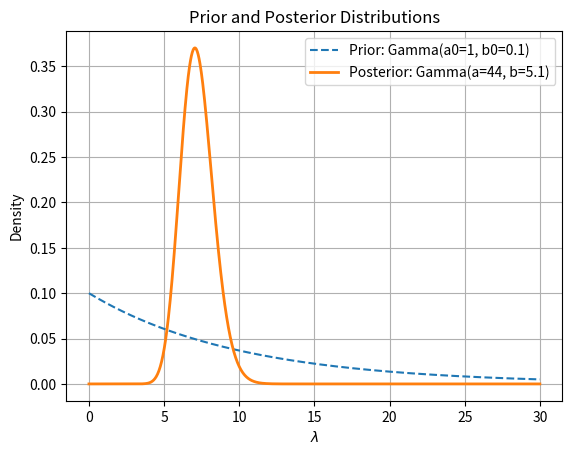

Generate this figure with matplotlib:
import numpy as np
import matplotlib.pyplot as plt
from scipy.stats import gamma

if __name__ == "__main__":
    lambda_ = np.linspace(0, 30, 1000)
    
    y = np.array([1, 7, 4, 8, 11, 12])
    N = y.size
    
    a0, b0 = 1, 1/10
    a, b = a0 + np.sum(y), b0 + N
    
    prior_pdf = gamma.pdf(lambda_, a0, scale=1/b0)
    posterior_pdf = gamma.pdf(lambda_, a, scale=1/b)
    
    plt.title("Prior and Posterior Distributions")
    plt.plot(lambda_, prior_pdf, label="Prior: Gamma(a0=1, b0=0.1)", linestyle="dashed")
    plt.plot(lambda_, posterior_pdf, label="Posterior: Gamma(a=44, b=5.1)", linewidth=2)
    plt.xlabel(r"$\lambda$")
    plt.ylabel("Density")
    plt.legend()
    plt.grid()
    plt.show()
    